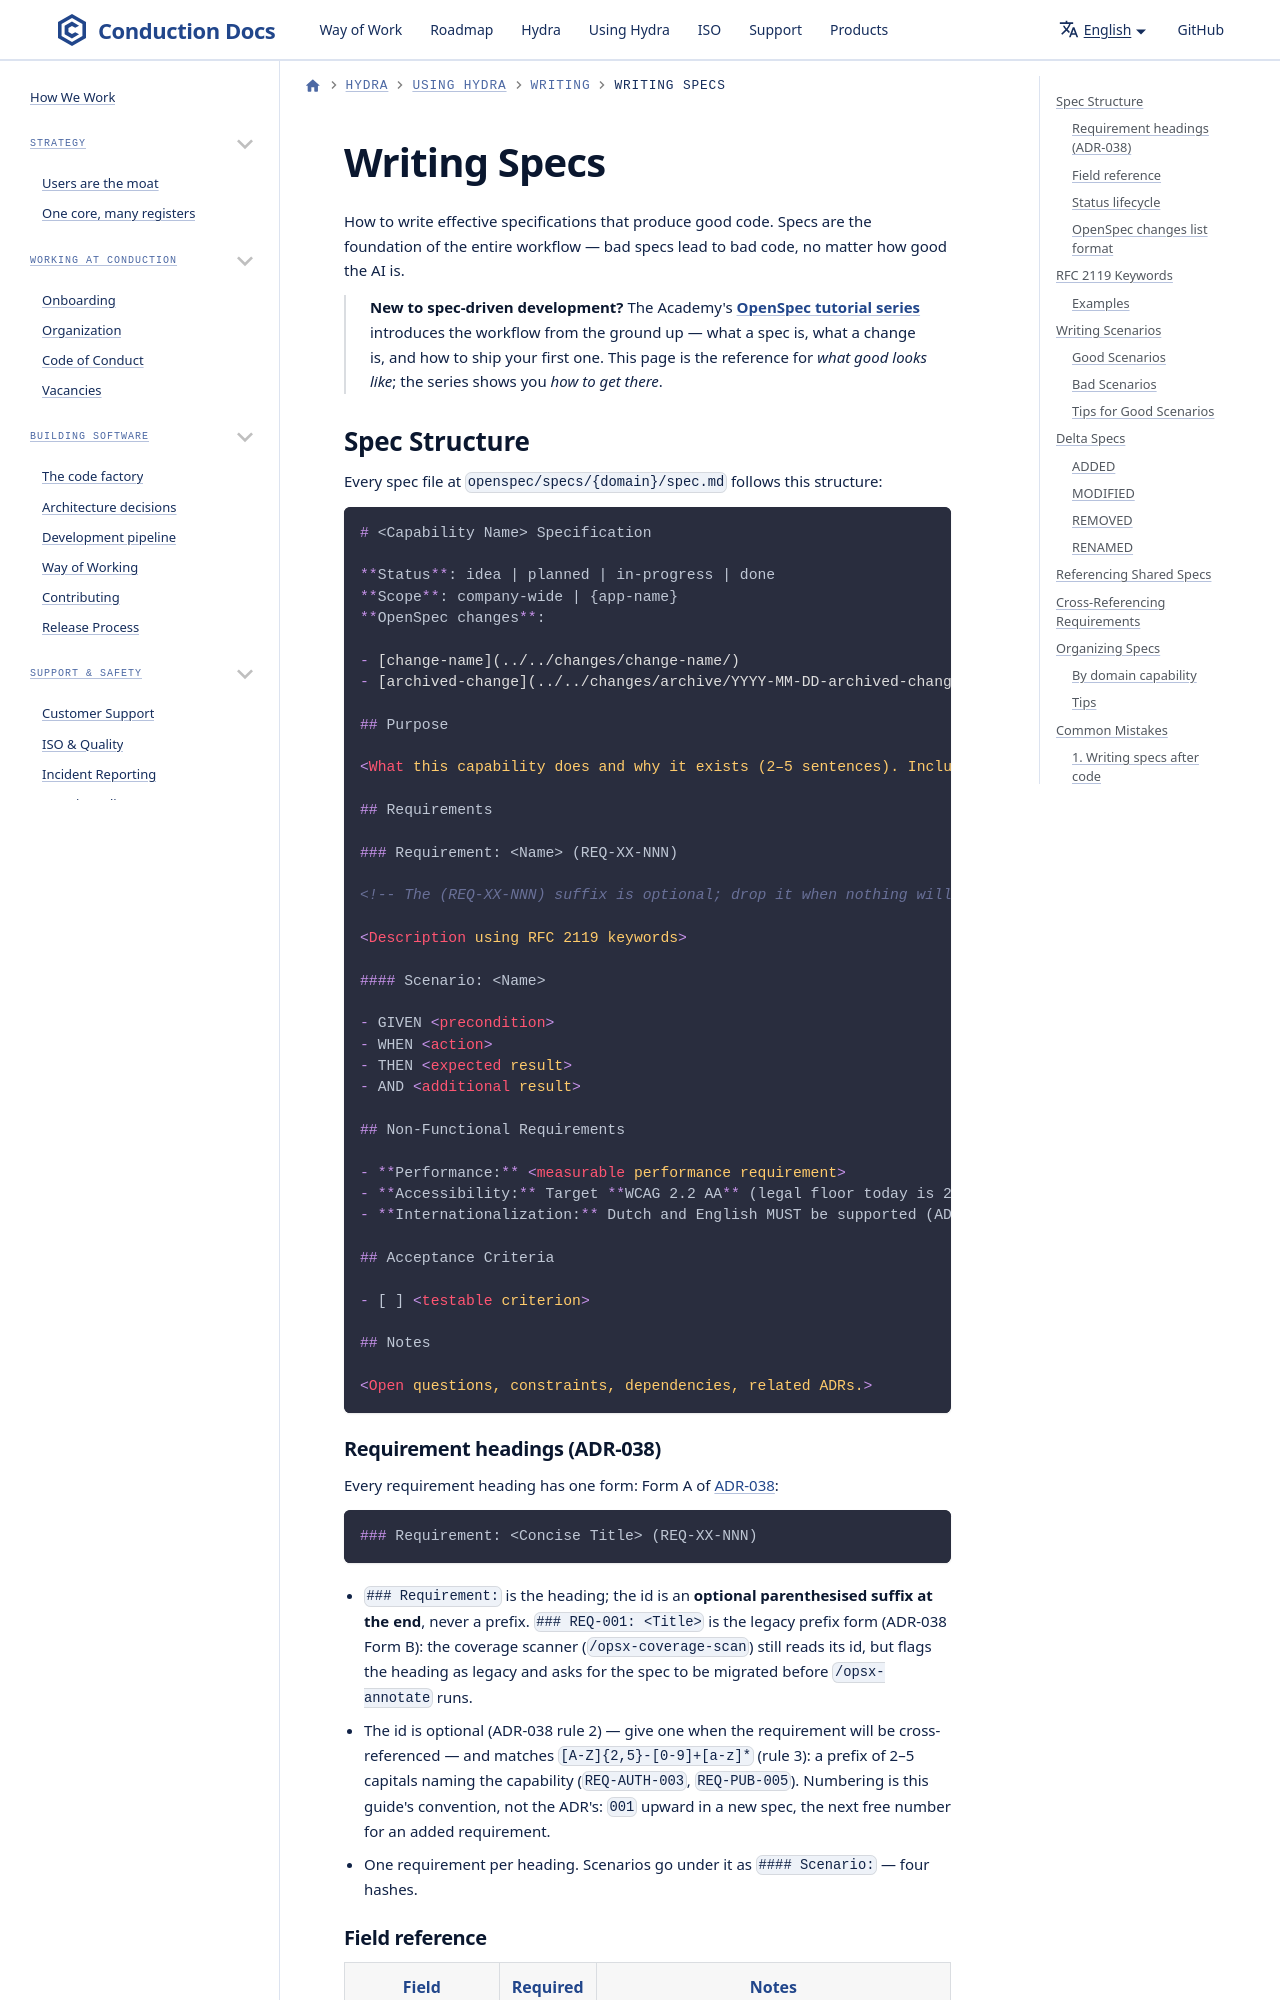

repository: ConductionNL/.github · page: claude/writing-specs/index.html · generator: docusaurus

# Writing Specs

How to write effective specifications that produce good code. Specs are the foundation of the entire workflow — bad specs lead to bad code, no matter how good the AI is.

> **New to spec-driven development?** The Academy's **[OpenSpec tutorial series](https://conduction.nl/academy/?series=openspec-tutorial)** introduces the workflow from the ground up — what a spec is, what a change is, and how to ship your first one. This page is the reference for *what good looks like*; the series shows you *how to get there*.
